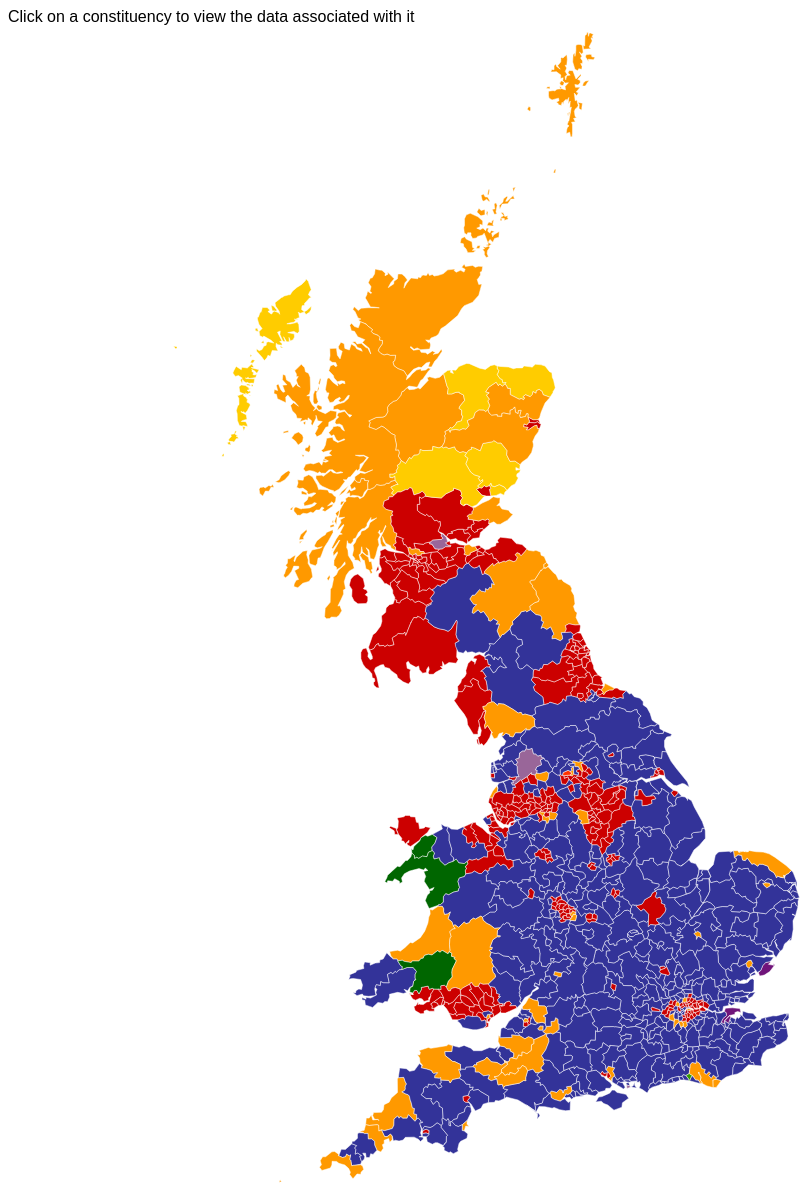
D3 v3 page, settled after 480 driven frames (8 s of simulated time); the page loaded 2 data file(s).


    var svg = d3.select("svg");

    var width = parseInt(svg.style("width")),
      height = parseInt(svg.style("height"));

    d3.csv('../mp-linked-data.csv', function(error, constituencies) {
      d3.json('topography.json', function(error, topography) {

        var projection = d3.geo.albers()
          .center([0, 55.4])
          .rotate([4.4, 0])
          .parallels([50, 60])
          .scale(6000)
          .translate([width / 2, height / 2]);

        var path = d3.geo.path()
          .projection(projection);

        svg.selectAll('.wpc')
          .data(topojson.feature(topography, topography.objects.wpc).features)
          .enter().append('path')
          .datum(function(d) {
            d.constituency = constituencies.filter(function(constituency) {
              return constituency.constituency_gss_code == d.id;
            })[0];
            return d;
          })
          .attr('class', function(d) {
            return d.constituency.mp_party.replace(/[^a-zA-Z]/g, '');
          })
          .on('mouseover', function(d) {
            d3.select(this).classed("active", true);
          })
          .on('mouseout', function(d) {
            d3.select(this).classed("active", false);
          })
          .on('click', function(d) {
            d3.select('#description').html(Object.keys(d.constituency).map(function(key) {
              return '<strong>' + key + ':</strong> ' + d.constituency[key];
            }).join('<br>'));
          })
          .attr('d', path);

      });
    });
  

### data: ../mp-linked-data.csv
mp_name, mp_party, mp_official_post, mp_twitter_handle, mp_twitter_user_id, mp_dbpedia_uri, mp_bbc_uri, constituency_name, constituency_country, constituency_gss_code, constituency_unit_id
Sir Gerald Howarth MP, Conservative, , https://twitter.com/geraldhowarth, 108935576, http://dbpedia.org/resource/Gerald_Howar…, http://www.bbc.co.uk/things/d452fbc6-b1a…, Aldershot, England, E14000530, 25022
Sir Richard Shepherd MP, Conservative, , TWITTER_UNKNOWN, -1, http://dbpedia.org/resource/Richard_Shep…, http://www.bbc.co.uk/things/a9dd4159-791…, Aldridge-Brownhills, England, E14000531, 24629
Mr Graham Brady MP, Conservative, , TWITTER_UNKNOWN, -1, http://dbpedia.org/resource/Graham_Brady, http://www.bbc.co.uk/things/6c6dcfc7-089…, Altrincham and Sale West, England, E14000532, 24649
Nigel Mills MP, Conservative, , https://twitter.com/NigelMillsMP, 995322806, http://dbpedia.org/resource/Nigel_Mills_…, http://www.bbc.co.uk/things/18d6ece1-e69…, Amber Valley, England, E14000533, 24766
Rt Hon Nick Herbert MP, Conservative, , https://twitter.com/nickherbertmp, 111013369, http://dbpedia.org/resource/Nick_Herbert, http://www.bbc.co.uk/things/bacd62a9-180…, Arundel and South Downs, England, E14000534, 25172
Gloria De Piero MP, Labour, Shadow Minister for Women and Equalities, https://twitter.com/GloriaDePieroMP, 162472533, http://dbpedia.org/resource/Gloria_De_Pi…, http://www.bbc.co.uk/things/8b86b75f-8a3…, Ashfield, England, E14000535, 24794
Rt Hon Damian Green MP, Conservative, The Minister for Policing and Criminal J…, https://twitter.com/damiangreenmp, 422184091, http://dbpedia.org/resource/Damian_Green, http://www.bbc.co.uk/things/fba5d39a-8d3…, Ashford, England, E14000536, 25204
David Heyes MP, Labour, , TWITTER_UNKNOWN, -1, http://dbpedia.org/resource/David_Heyes, http://www.bbc.co.uk/things/b5c7bb2c-122…, Ashton-under-Lyne, England, E14000537, 24709
Rt Hon David Lidington MP, Conservative, , https://twitter.com/DLidington, 496278040, http://dbpedia.org/resource/David_Liding…, http://www.bbc.co.uk/things/27ffc45c-479…, Aylesbury, England, E14000538, 24870
Rt Hon Sir Tony Baldry MP, Conservative, The Second Church Estates Commissioner, https://twitter.com/TonyBaldry, 85110055, http://dbpedia.org/resource/Tony_Baldry, http://www.bbc.co.uk/things/95554834-f70…, Banbury, England, E14000539, 24814
Rt Hon Margaret Hodge MP, Labour, , https://twitter.com/margarethodge, 111411358, http://dbpedia.org/resource/Margaret_Hod…, http://www.bbc.co.uk/things/11c9ec61-cf4…, Barking, England, E14000540, 25111
Dan Jarvis MP, Labour, Shadow Minister (Justice), https://twitter.com/DanJarvisMP, 240202308, http://dbpedia.org/resource/Dan_Jarvis, http://www.bbc.co.uk/things/5bc5f748-bc1…, Barnsley Central, England, E14000541, 24753
Michael Dugher MP, Labour, Shadow Minister for the Cabinet Office, https://twitter.com/MichaelDugherMP, 193313425, http://dbpedia.org/resource/Michael_Dugh…, http://www.bbc.co.uk/things/94b06ae3-a36…, Barnsley East, England, E14000542, 24770
John Woodcock MP, Labour (Co-op), , https://twitter.com/JWoodcockMP, 35305401, http://dbpedia.org/resource/John_Woodcoc…, http://www.bbc.co.uk/things/aa763152-57e…, Barrow and Furness, England, E14000543, 24862
Mr John Baron MP, Conservative, , TWITTER_UNKNOWN, -1, http://dbpedia.org/resource/John_Baron_(…, http://www.bbc.co.uk/things/591cbdde-dc1…, Basildon and Billericay, England, E14000544, 25146
Rt Hon Maria Miller MP, Conservative, , https://twitter.com/Maria_MillerMP, 830775721, http://dbpedia.org/resource/Maria_Miller, http://www.bbc.co.uk/things/1002cc41-9d4…, Basingstoke, England, E14000545, 25021
John Mann MP, Labour, , https://twitter.com/JohnMannMP, 357805905, http://dbpedia.org/resource/John_Mann_(B…, http://www.bbc.co.uk/things/fabdf5fd-ed0…, Bassetlaw, England, E14000546, 24832
Rt Hon Don Foster MP, Liberal Democrat, Comptroller (HM Household) (Deputy Chief…, https://twitter.com/DonFosterMP, 85302744, http://dbpedia.org/resource/Don_Foster_(…, http://www.bbc.co.uk/things/380cc104-e02…, Bath, England, E14000547, 24979
Mike Wood MP, Labour, , TWITTER_UNKNOWN, -1, http://dbpedia.org/resource/Mike_Wood_(p…, http://www.bbc.co.uk/things/dda29c1f-9f0…, Batley and Spen, England, E14000548, 24778
Jane Ellison MP, Conservative, , https://twitter.com/janeellisonmp, 132236753, http://dbpedia.org/resource/Jane_Ellison, http://www.bbc.co.uk/things/9b981c64-b32…, Battersea, England, E14000549, 24991
Rt Hon Dominic Grieve QC MP, Conservative, , TWITTER_UNKNOWN, -1, http://dbpedia.org/resource/Dominic_Grie…, http://www.bbc.co.uk/things/cca6f6a2-0fe…, Beaconsfield, England, E14000550, 24921
Bob Stewart MP, Conservative, , TWITTER_UNKNOWN, -1, http://dbpedia.org/resource/Bob_Stewart_…, http://www.bbc.co.uk/things/0cbda146-cf2…, Beckenham, England, E14000551, 25060
Richard Fuller MP, Conservative, , TWITTER_UNKNOWN, -1, http://dbpedia.org/resource/Richard_Full…, http://www.bbc.co.uk/things/7eb64b82-4e3…, Bedford, England, E14000552, 36751
Rt Hon Simon Hughes MP, Liberal Democrat, , https://twitter.com/SimonHughesMP, 153914621, http://dbpedia.org/resource/Simon_Hughes, http://www.bbc.co.uk/things/81975014-95e…, Bermondsey and Old Southwark, England, E14000553, 25037
Rt Hon Sir Alan Beith MP, Liberal Democrat, , https://twitter.com/BerwickLibDems, 775675873, http://dbpedia.org/resource/Alan_Beith, http://www.bbc.co.uk/things/54a23acb-80c…, Berwick-upon-Tweed, England, E14000554, 25200
Rushanara Ali MP, Labour, Shadow Minister (Education), https://twitter.com/rushanaraali, 245849058, http://dbpedia.org/resource/Rushanara_Al…, http://www.bbc.co.uk/things/7ac9c715-0e7…, Bethnal Green and Bow, England, E14000555, 25070
Mr Graham Stuart MP, Conservative, , https://twitter.com/grahamstuart, 14395178, http://dbpedia.org/resource/Graham_Stuar…, http://www.bbc.co.uk/things/221f1442-2a0…, Beverley and Holderness, England, E14000556, 24913
Rt Hon Gregory Barker MP, Conservative, , https://twitter.com/GregBarkerMP, 288723364, http://dbpedia.org/resource/Gregory_Bark…, http://www.bbc.co.uk/things/80721c29-484…, Bexhill and Battle, England, E14000557, 25159
… [head cut at 6 KiB]
### data: topography.json
{
 "type": "Topology",
 "objects": {
  "wpc": {
   "type": "GeometryCollection",
   "geometries": [
    "{... 3 keys}",
    "{... 3 keys}",
    "{... 3 keys}",
    "{... 3 keys}",
    "{... 3 keys}",
    "{... 3 keys}",
    "{... 3 keys}",
    "{... 3 keys}",
    "... 624 more items"
   ]
  }
 },
 "arcs": [
  [
   [
    7533,
    1253
   ],
   [
    8,
    52
   ],
   [
    -35,
    -4
   ],
   [
    -5,
    21
   ],
   [
    33,
    18
   ]
  ],
  [
   [
    7534,
    1340
   ],
   [
    20,
    -4
   ]
  ],
  [
   [
    7554,
    1336
   ],
   [
    0,
    0
   ]
  ],
  [
   [
    7554,
    1336
   ],
   [
    8,
    -4
   ]
  ],
  [
   [
    7562,
    1332
   ],
   [
    30,
    -21
   ],
   [
    14,
    -48
   ],
   [
    -16,
    -23
   ]
  ],
  [
   [
    7590,
    1240
   ],
   [
    -57,
    13
   ]
  ],
  [
   [
    6394,
    2520
   ],
   [
    5,
    2
   ]
  ],
  [
   [
    6399,
    2522
   ],
   [
    30,
    21
   ]
  ],
  "... 7,042 more items"
 ],
 "transform": {
  "scale": [
   0.001041,
   0.001099
  ],
  "translate": [
   -8.65,
   49.87
  ]
 }
}